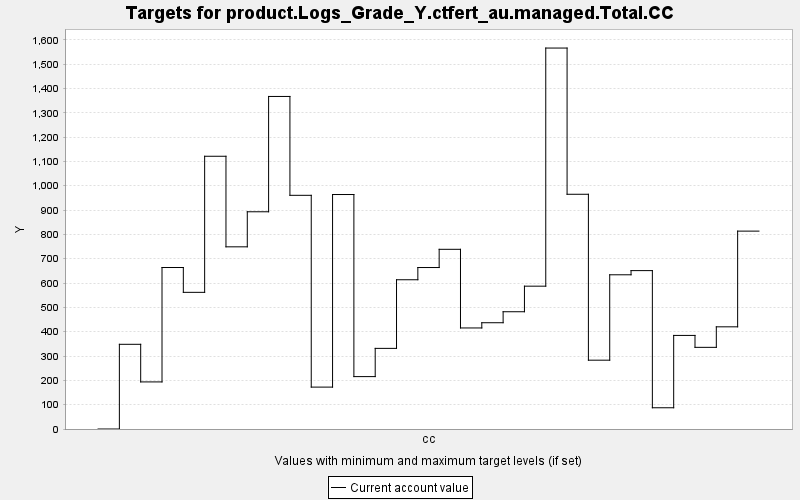

The file beside this chart, header and first rows:
TARGET, PERIOD, YEAR, PERIODWIDTH, MINIMUM, MAXIMUM, MINWEIGHT, MAXWEIGHT, CURRENT, SUMMARY
product.Logs_Grade_Y.ctfert_au.managed.T…, 0, 0, 10.0, 0.0, 10000, 1.0, 1.0, 0.0, 0.0
product.Logs_Grade_Y.ctfert_au.managed.T…, 1, 10, 10.0, 0.0, 10000, 1.0, 1.0, 348.2, 0.0
product.Logs_Grade_Y.ctfert_au.managed.T…, 2, 20, 10.0, 0.0, 10000, 1.0, 1.0, 193.5, 0.0
product.Logs_Grade_Y.ctfert_au.managed.T…, 3, 30, 10.0, 0.0, 10000, 1.0, 1.0, 663.8, 0.0
product.Logs_Grade_Y.ctfert_au.managed.T…, 4, 40, 10.0, 0.0, 10000, 1.0, 1.0, 561.8, 0.0
product.Logs_Grade_Y.ctfert_au.managed.T…, 5, 50, 10.0, 0.0, 10000, 1.0, 1.0, 1121, 0.0
product.Logs_Grade_Y.ctfert_au.managed.T…, 6, 60, 10.0, 0.0, 10000, 1.0, 1.0, 748.8, 0.0
product.Logs_Grade_Y.ctfert_au.managed.T…, 7, 70, 10.0, 0.0, 10000, 1.0, 1.0, 892.9, 0.0
product.Logs_Grade_Y.ctfert_au.managed.T…, 8, 80, 10.0, 0.0, 10000, 1.0, 1.0, 1367, 0.0
product.Logs_Grade_Y.ctfert_au.managed.T…, 9, 90, 10.0, 0.0, 10000, 1.0, 1.0, 960.6, 0.0
product.Logs_Grade_Y.ctfert_au.managed.T…, 10, 100, 10.0, 0.0, 10000, 1.0, 1.0, 172.2, 0.0
product.Logs_Grade_Y.ctfert_au.managed.T…, 11, 110, 10.0, 0.0, 10000, 1.0, 1.0, 963.8, 0.0
product.Logs_Grade_Y.ctfert_au.managed.T…, 12, 120, 10.0, 0.0, 10000, 1.0, 1.0, 215.4, 0.0
product.Logs_Grade_Y.ctfert_au.managed.T…, 13, 130, 10.0, 0.0, 10000, 1.0, 1.0, 331.4, 0.0
product.Logs_Grade_Y.ctfert_au.managed.T…, 14, 140, 10.0, 0.0, 10000, 1.0, 1.0, 613.5, 0.0
product.Logs_Grade_Y.ctfert_au.managed.T…, 15, 150, 10.0, 0.0, 10000, 1.0, 1.0, 663.7, 0.0
product.Logs_Grade_Y.ctfert_au.managed.T…, 16, 160, 10.0, 0.0, 10000, 1.0, 1.0, 738.6, 0.0
product.Logs_Grade_Y.ctfert_au.managed.T…, 17, 170, 10.0, 0.0, 10000, 1.0, 1.0, 415.4, 0.0
product.Logs_Grade_Y.ctfert_au.managed.T…, 18, 180, 10.0, 0.0, 10000, 1.0, 1.0, 436.8, 0.0
product.Logs_Grade_Y.ctfert_au.managed.T…, 19, 190, 10.0, 0.0, 10000, 1.0, 1.0, 482, 0.0
product.Logs_Grade_Y.ctfert_au.managed.T…, 20, 200, 10.0, 0.0, 10000, 1.0, 1.0, 587.1, 0.0
product.Logs_Grade_Y.ctfert_au.managed.T…, 21, 210, 10.0, 0.0, 10000, 1.0, 1.0, 1566, 0.0
product.Logs_Grade_Y.ctfert_au.managed.T…, 22, 220, 10.0, 0.0, 10000, 1.0, 1.0, 964.9, 0.0
product.Logs_Grade_Y.ctfert_au.managed.T…, 23, 230, 10.0, 0.0, 10000, 1.0, 1.0, 282.9, 0.0
product.Logs_Grade_Y.ctfert_au.managed.T…, 24, 240, 10.0, 0.0, 10000, 1.0, 1.0, 633.9, 0.0
product.Logs_Grade_Y.ctfert_au.managed.T…, 25, 250, 10.0, 0.0, 10000, 1.0, 1.0, 651.1, 0.0
product.Logs_Grade_Y.ctfert_au.managed.T…, 26, 260, 10.0, 0.0, 10000, 1.0, 1.0, 87.31, 0.0
product.Logs_Grade_Y.ctfert_au.managed.T…, 27, 270, 10.0, 0.0, 10000, 1.0, 1.0, 384.7, 0.0
product.Logs_Grade_Y.ctfert_au.managed.T…, 28, 280, 10.0, 0.0, 10000, 1.0, 1.0, 335.7, 0.0
product.Logs_Grade_Y.ctfert_au.managed.T…, 29, 290, 10.0, 0.0, 10000, 1.0, 1.0, 420, 0.0
product.Logs_Grade_Y.ctfert_au.managed.T…, 30, 300, 10.0, 0.0, 10000, 1.0, 1.0, 813.4, 0.0
